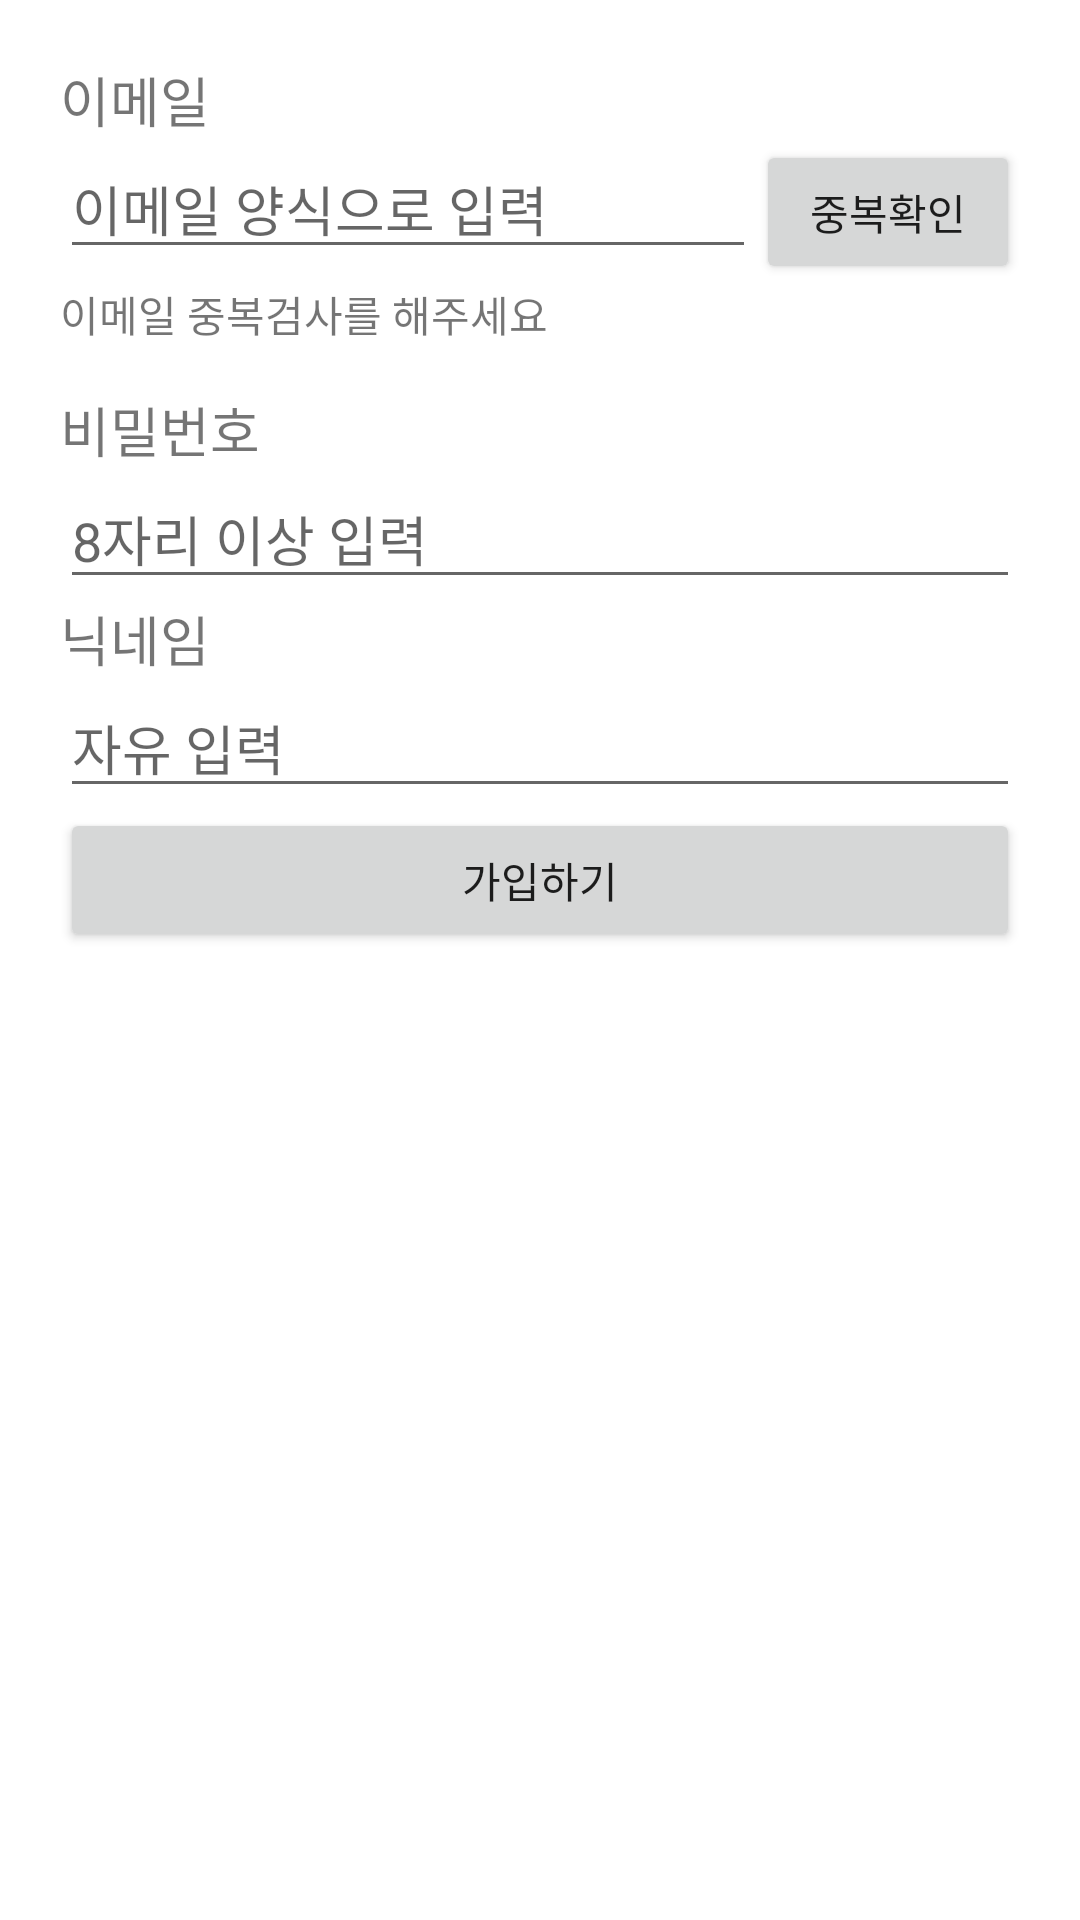

Here is an Android app screen rendered from its layout file. Give the layout XML and the strings, colors and styles it references.
<!-- AndroidManifest.xml: application theme Theme.Colosseum_20220104 -->
<!-- res/layout/activity_sign_up.xml -->
<?xml version="1.0" encoding="utf-8"?>
<layout>
    <LinearLayout xmlns:android="http://schemas.android.com/apk/res/android"
        xmlns:app="http://schemas.android.com/apk/res-auto"
        xmlns:tools="http://schemas.android.com/tools"
        android:layout_width="match_parent"
        android:layout_height="match_parent"
        android:orientation="vertical"
        android:padding="20dp"
        tools:context=".SignUpActivity">

        <TextView
            android:textSize="18sp"
            android:layout_width="wrap_content"
            android:layout_height="wrap_content"
            android:text="이메일"/>

        <LinearLayout
            android:layout_width="match_parent"
            android:layout_height="wrap_content"
            android:orientation="horizontal">

            <EditText
                android:id="@+id/edtEmail"
                android:layout_width="0dp"
                android:layout_weight="1"
                android:layout_height="wrap_content"
                android:hint="이메일 양식으로 입력"
                android:inputType="textEmailAddress"/>

            <Button
                android:id="@+id/btnEmailCheck"
                android:layout_width="wrap_content"
                android:layout_height="wrap_content"
                android:text="중복확인"/>


        </LinearLayout>

        <TextView
            android:id="@+id/txtEmailCheckResult"
            android:layout_width="wrap_content"
            android:layout_height="wrap_content"
            android:text="이메일 중복검사를 해주세요"/>

        <TextView
            android:layout_marginTop="15dp"
            android:textSize="18sp"
            android:layout_width="wrap_content"
            android:layout_height="wrap_content"
            android:text="비밀번호"/>

        <EditText
            android:id="@+id/edtPassword"
            android:layout_width="match_parent"
            android:layout_height="wrap_content"
            android:hint="8자리 이상 입력"
            android:inputType="textPassword"/>

        <TextView

            android:textSize="18sp"
            android:layout_width="wrap_content"
            android:layout_height="wrap_content"
            android:text="닉네임"/>

        <EditText
            android:id="@+id/edtNickname"
            android:layout_width="match_parent"
            android:layout_height="wrap_content"
            android:hint="자유 입력"
            android:singleLine="true"/>

        <Button
            android:id="@+id/btnOk"
            android:layout_width="match_parent"
            android:layout_height="wrap_content"
            android:text="가입하기"/>



    </LinearLayout>

</layout>
<!-- resources referenced by this layout -->
<resources>
  <style name="Theme.Colosseum_20220104" parent="Theme.MaterialComponents.DayNight.DarkActionBar">
          
          <item name="colorPrimary">@color/purple_500</item>
          <item name="colorPrimaryVariant">@color/purple_700</item>
          <item name="colorOnPrimary">@color/white</item>
          
          <item name="colorSecondary">@color/teal_200</item>
          <item name="colorSecondaryVariant">@color/teal_700</item>
          <item name="colorOnSecondary">@color/black</item>
          
          <item name="android:statusBarColor" tools:targetApi="l">?attr/colorPrimaryVariant</item>
          
      </style>
  <color name="purple_500">#FF6200EE</color>
  <color name="purple_700">#FF3700B3</color>
  <color name="white">#FFFFFFFF</color>
  <color name="teal_200">#FF03DAC5</color>
  <color name="teal_700">#FF018786</color>
  <color name="black">#FF000000</color>
</resources>
